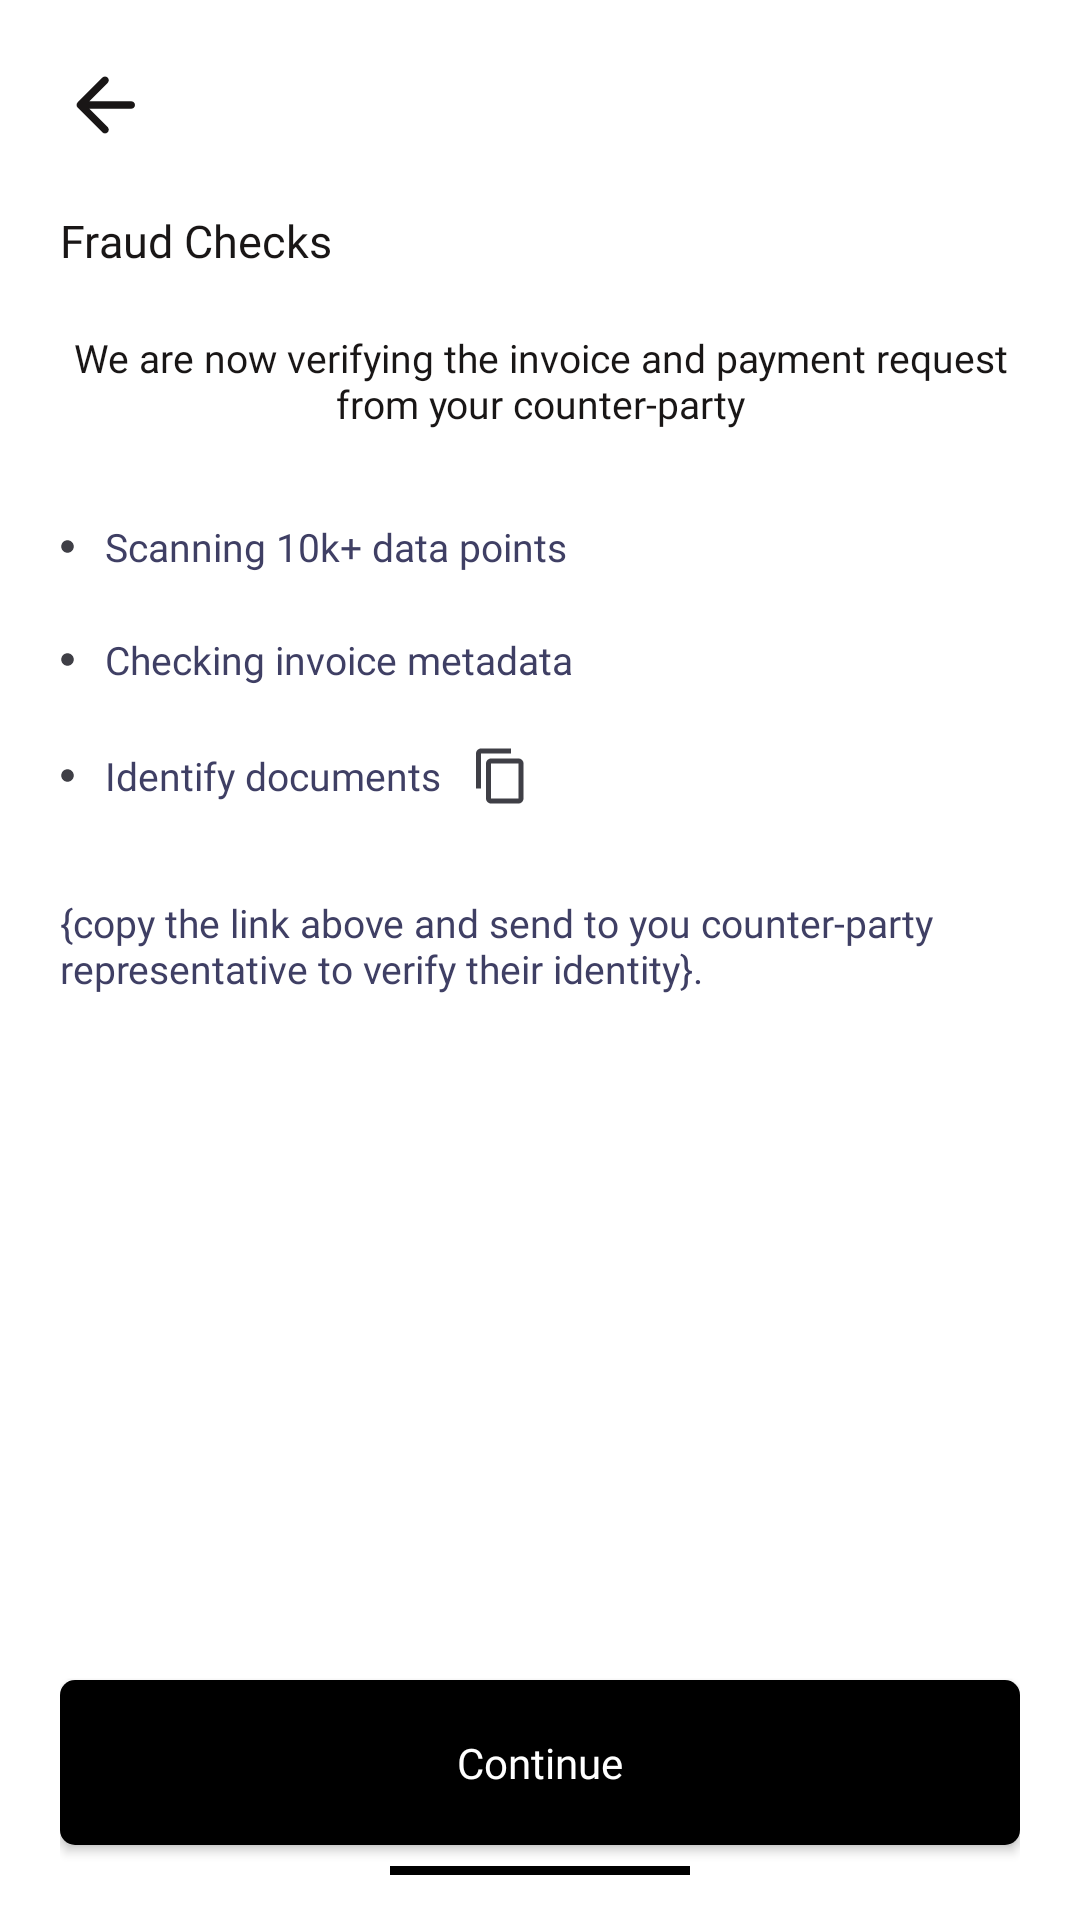

The Android layout XML behind this screen, and the referenced resources:
<!-- AndroidManifest.xml: application theme Theme.Hifi -->
<!-- res/layout/activity_fraud_check.xml -->
<?xml version="1.0" encoding="utf-8"?>
<RelativeLayout xmlns:android="http://schemas.android.com/apk/res/android"
    xmlns:app="http://schemas.android.com/apk/res-auto"
    xmlns:tools="http://schemas.android.com/tools"
    android:layout_width="match_parent"
    android:layout_height="match_parent"
    tools:context=".FraudCheck"
    android:background="@color/white"
    android:paddingTop="20dp"
    android:paddingLeft="20dp"
    android:paddingRight="20dp"
    android:paddingBottom="5dp">

    <ImageView
        android:id="@+id/back"
        android:layout_width="30dp"
        android:layout_height="30dp"
        android:src="@drawable/arrow_left" />

    <LinearLayout
        android:layout_width="match_parent"
        android:layout_height="wrap_content"
        android:orientation="vertical"
        android:layout_marginTop="20dp"
        android:layout_below="@+id/back">

        <TextView
            android:layout_width="wrap_content"
            android:layout_height="wrap_content"
            android:text="Fraud Checks"
            android:textSize="15dp"
            android:id="@+id/text_1"
            android:fontFamily="@font/clashdisplaysemibold"
            android:textColor="#191616"/>

        <TextView
            android:layout_width="wrap_content"
            android:layout_height="wrap_content"
            android:text="We are now verifying the invoice and payment request from your counter-party"
            android:textSize="13dp"
            android:id="@+id/text_2"
            android:layout_gravity="center"
            android:gravity="center"
            android:fontFamily="@font/clashdisplaymedium"
            android:textColor="#191616"
            android:layout_marginTop="20dp"/>

        <LinearLayout
            android:layout_width="wrap_content"
            android:layout_height="wrap_content"
            android:orientation="horizontal"
            android:layout_gravity="center_vertical"
            android:layout_marginTop="30dp"
            android:gravity="center_vertical">
            <ImageView
                android:layout_width="5dp"
                android:layout_height="5dp"
                android:src="@drawable/dot"/>
            <TextView
                android:layout_width="wrap_content"
                android:layout_height="wrap_content"
                android:fontFamily="@font/clashdisplayregular"
                android:text="Scanning 10k+ data points"
                android:layout_marginLeft="10dp"
                android:textColor="#3f3f64"
                android:textSize="13dp" />

        </LinearLayout>


        <LinearLayout
            android:layout_width="wrap_content"
            android:layout_height="wrap_content"
            android:orientation="horizontal"
            android:layout_gravity="center_vertical"
            android:layout_marginTop="20dp"
            android:gravity="center_vertical">
            <ImageView
                android:layout_width="5dp"
                android:layout_height="5dp"
                android:src="@drawable/dot"/>
            <TextView
                android:layout_width="wrap_content"
                android:layout_height="wrap_content"
                android:fontFamily="@font/clashdisplayregular"
                android:text="Checking invoice metadata"
                android:layout_marginLeft="10dp"
                android:textColor="#3f3f64"
                android:textSize="13dp" />

        </LinearLayout>

        <LinearLayout
            android:layout_width="wrap_content"
            android:layout_height="wrap_content"
            android:orientation="horizontal"
            android:layout_gravity="center_vertical"
            android:layout_marginTop="20dp"
            android:gravity="center_vertical">
            <ImageView
                android:layout_width="5dp"
                android:layout_height="5dp"
                android:src="@drawable/dot"/>
            <TextView
                android:layout_width="wrap_content"
                android:layout_height="wrap_content"
                android:fontFamily="@font/clashdisplayregular"
                android:text="Identify documents"
                android:layout_marginLeft="10dp"
                android:textColor="#3f3f64"
                android:textSize="13dp" />
            <ImageView
                android:layout_width="20dp"
                android:layout_height="20dp"
                android:layout_marginLeft="10dp"
                android:src="@drawable/copy"/>
        </LinearLayout>


        <TextView
            android:layout_width="wrap_content"
            android:layout_height="wrap_content"
            android:fontFamily="@font/clashdisplayregular"
            android:text="{copy the link above and send to you counter-party representative to verify their identity}."
            android:layout_marginTop="30dp"
            android:textColor="#3f3f64"
            android:textSize="13dp" />


    </LinearLayout>

    <Button
        android:id="@+id/con"
        android:layout_width="match_parent"
        android:layout_height="55dp"
        android:layout_alignParentBottom="true"
        android:layout_marginTop="40dp"
        android:layout_marginBottom="20dp"
        android:background="@drawable/button_black"
        android:clickable="false"
        android:fontFamily="@font/clashdisplaybold"
        android:text="Continue"
        android:textAllCaps="false"
        android:textColor="#ffffff" />


    <View
        android:layout_width="100dp"
        android:layout_height="3dp"
        android:layout_gravity="center"
        android:background="@color/black"
        android:layout_alignParentBottom="true"
        android:layout_centerHorizontal="true"
        android:layout_marginBottom="10dp"/>

</RelativeLayout>
<!-- resources referenced by this layout -->
<resources>
  <!-- drawable arrow_left (drawable) -->
  <vector android:autoMirrored="true" android:height="24dp"
      android:tint="#191616" android:viewportHeight="24"
      android:viewportWidth="24" android:width="24dp" xmlns:android="http://schemas.android.com/apk/res/android">
      <path android:fillColor="@android:color/white" android:pathData="M19,11H7.83l4.88,-4.88c0.39,-0.39 0.39,-1.03 0,-1.42 -0.39,-0.39 -1.02,-0.39 -1.41,0l-6.59,6.59c-0.39,0.39 -0.39,1.02 0,1.41l6.59,6.59c0.39,0.39 1.02,0.39 1.41,0 0.39,-0.39 0.39,-1.02 0,-1.41L7.83,13H19c0.55,0 1,-0.45 1,-1s-0.45,-1 -1,-1z"/>
  </vector>
  <!-- drawable button_black (drawable) -->
  <?xml version="1.0" encoding="utf-8"?>
  <shape xmlns:android="http://schemas.android.com/apk/res/android">
      <corners
          android:radius="5dp"/>
  
      <solid
          android:color="@color/black"/>
  
  </shape>
  <!-- drawable copy (drawable) -->
  <vector android:height="24dp" android:tint="#3F3F46"
      android:viewportHeight="24" android:viewportWidth="24"
      android:width="24dp" xmlns:android="http://schemas.android.com/apk/res/android">
      <path android:fillColor="@android:color/white" android:pathData="M16,1L4,1c-1.1,0 -2,0.9 -2,2v14h2L4,3h12L16,1zM19,5L8,5c-1.1,0 -2,0.9 -2,2v14c0,1.1 0.9,2 2,2h11c1.1,0 2,-0.9 2,-2L21,7c0,-1.1 -0.9,-2 -2,-2zM19,21L8,21L8,7h11v14z"/>
  </vector>
  <!-- drawable dot (drawable) -->
  <vector android:height="24dp" android:tint="#3F3F46"
      android:viewportHeight="24" android:viewportWidth="24"
      android:width="24dp" xmlns:android="http://schemas.android.com/apk/res/android">
      <path android:fillColor="@android:color/white" android:pathData="M12,2C6.47,2 2,6.47 2,12s4.47,10 10,10 10,-4.47 10,-10S17.53,2 12,2z"/>
  </vector>
  <style name="Theme.Hifi" parent="Theme.AppCompat.Light.NoActionBar">
          
          <item name="colorPrimary">@color/purple_500</item>
          <item name="colorPrimaryVariant">@color/purple_700</item>
          <item name="colorOnPrimary">@color/white</item>
          
          <item name="colorSecondary">@color/teal_200</item>
          <item name="colorSecondaryVariant">@color/teal_700</item>
          <item name="colorOnSecondary">@color/black</item>
          
          <item name="android:statusBarColor" tools:targetApi="l">?attr/colorPrimaryVariant</item>
          <item name="android:allowBackup">false</item>
          
      </style>
  <!-- not gathered from this repository: default colours our renderer supplied (Android Studio template values) -->
  <color name="purple_500">#FF6200EE</color>
  <color name="purple_700">#FF3700B3</color>
  <color name="teal_200">#FF03DAC5</color>
  <color name="teal_700">#FF018786</color>
  <color name="black">#FF000000</color>
  <color name="white">#FFFFFFFF</color>
</resources>
